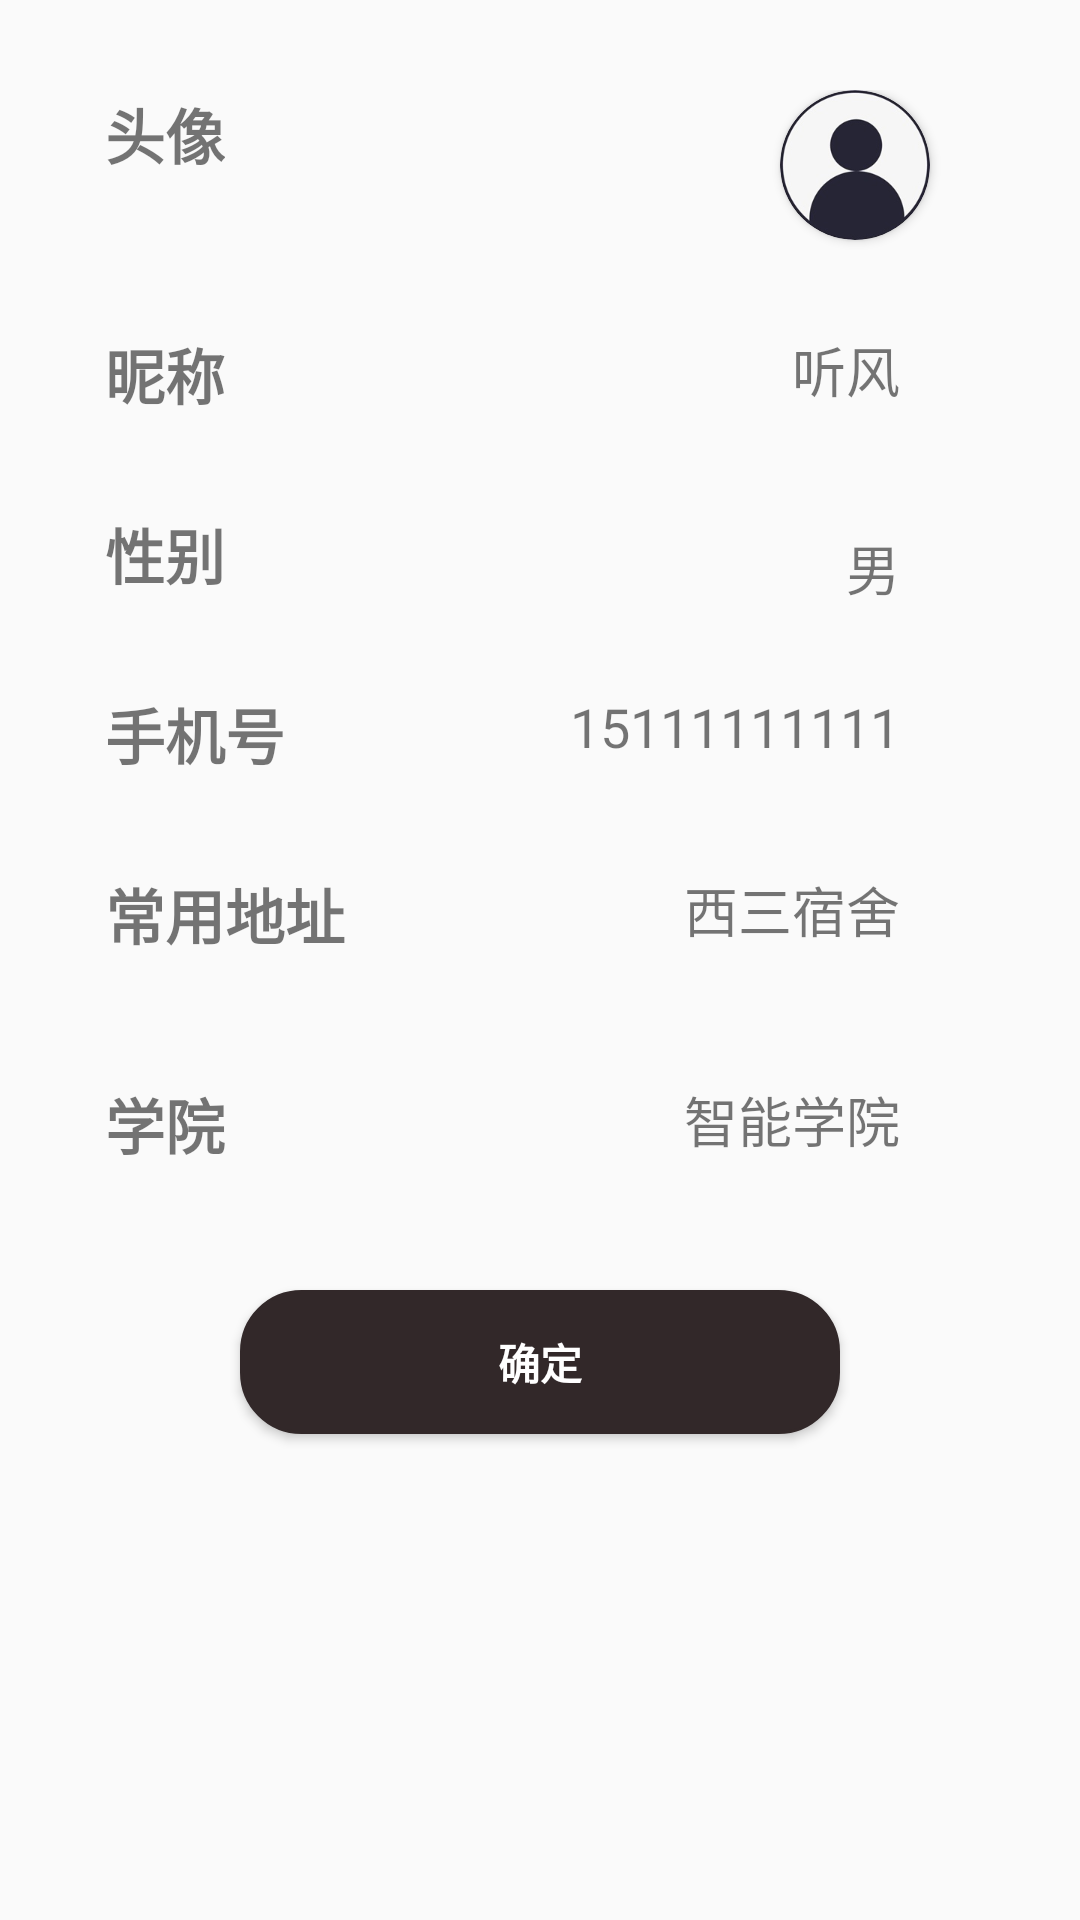

This screen was rendered from an Android layout file. Write that file and the resources it references.
<!-- AndroidManifest.xml: application theme AppTheme -->
<!-- res/layout/dialog_show_drivers_informatoin.xml -->
<?xml version="1.0" encoding="utf-8"?>
<LinearLayout xmlns:android="http://schemas.android.com/apk/res/android"
    android:layout_width="match_parent"
    android:layout_height="match_parent"
    xmlns:app="http://schemas.android.com/apk/res-auto"
    android:orientation="vertical"
    android:padding="20dp">
    <RelativeLayout
        android:layout_width="match_parent"
        android:layout_height="60dp"
        android:layout_marginBottom="20dp"
        android:layout_marginTop="10dp">
        <TextView
            android:text="头像"
            android:textSize="20dp"
            android:textStyle="bold"
            android:layout_marginLeft="15dp"
            android:layout_width="wrap_content"
            android:layout_height="wrap_content"/>
        <androidx.cardview.widget.CardView
            android:layout_width="50dp"
            android:layout_height="50dp"
            android:layout_alignParentRight="true"
            android:layout_marginRight="30dp"
            app:cardCornerRadius="50dp">
            <ImageView
                android:id="@+id/headPic"
                android:layout_width="match_parent"
                android:layout_height="match_parent"
                android:src="@drawable/head_pic"
                android:scaleType="fitXY"
                android:layout_gravity="right"/>
        </androidx.cardview.widget.CardView>
    </RelativeLayout>
    <RelativeLayout
        android:layout_width="match_parent"
        android:layout_height="60dp">
        <TextView
            android:text="昵称"
            android:textSize="20dp"
            android:textStyle="bold"
            android:layout_marginLeft="15dp"
            android:layout_width="wrap_content"
            android:layout_height="wrap_content"/>
        <TextView
            android:id="@+id/name"
            android:layout_width="wrap_content"
            android:layout_height="wrap_content"
            android:layout_alignParentRight="true"
            android:layout_marginRight="40dp"
            android:text="听风"
            android:textSize="18dp" />
    </RelativeLayout>
    <RelativeLayout
        android:layout_width="match_parent"
        android:layout_height="60dp">
        <TextView
            android:text="性别"
            android:textSize="20dp"
            android:textStyle="bold"
            android:layout_marginLeft="15dp"
            android:layout_width="wrap_content"
            android:layout_height="wrap_content"/>
        <TextView
            android:id="@+id/gender"
            android:layout_alignParentRight="true"
            android:layout_marginRight="40dp"
            android:layout_marginTop="6dp"
            android:text="男"
            android:textSize="18dp"
            android:layout_width="wrap_content"
            android:layout_height="wrap_content"/>
    </RelativeLayout>
    <RelativeLayout
        android:layout_width="match_parent"
        android:layout_height="60dp">
        <TextView
            android:text="手机号"
            android:textSize="20dp"
            android:textStyle="bold"
            android:layout_marginLeft="15dp"
            android:layout_width="wrap_content"
            android:layout_height="wrap_content"/>
        <TextView
            android:id="@+id/telephone"
            android:layout_alignParentRight="true"
            android:layout_marginRight="40dp"
            android:text="15111111111"
            android:textSize="18dp"
            android:layout_width="wrap_content"
            android:layout_height="wrap_content"/>
    </RelativeLayout>
    <RelativeLayout
        android:layout_width="match_parent"
        android:layout_height="70dp">
        <TextView
            android:text="常用地址"
            android:textSize="20dp"
            android:textStyle="bold"
            android:layout_marginLeft="15dp"
            android:layout_width="wrap_content"
            android:layout_height="wrap_content"/>
        <TextView
            android:id="@+id/address"
            android:layout_alignParentRight="true"
            android:layout_marginRight="40dp"
            android:text="西三宿舍"
            android:textSize="18dp"
            android:layout_width="wrap_content"
            android:layout_height="wrap_content"/>
    </RelativeLayout>
    <RelativeLayout
        android:layout_width="match_parent"
        android:layout_height="60dp">
        <TextView
            android:text="学院"
            android:textSize="20dp"
            android:textStyle="bold"
            android:layout_marginLeft="15dp"
            android:layout_width="wrap_content"
            android:layout_height="wrap_content"/>
        <TextView
            android:id="@+id/college"
            android:layout_alignParentRight="true"
            android:layout_marginRight="40dp"
            android:text="智能学院"
            android:textSize="18dp"
            android:layout_width="wrap_content"
            android:layout_height="wrap_content"/>
    </RelativeLayout>
    <Button
        android:id="@+id/confirm"
        android:layout_width="200dp"
        android:layout_height="wrap_content"
        android:background="@drawable/confirm"
        android:textColor="@color/white"
        android:textStyle="bold"
        android:layout_marginTop="10dp"
        android:layout_gravity="center"
        android:text="确定"/>
</LinearLayout>
<!-- resources referenced by this layout -->
<resources>
  <color name="white">#FFFFFFFF</color>
  <!-- drawable confirm (drawable) -->
  <?xml version="1.0" encoding="utf-8"?>
  <shape xmlns:android="http://schemas.android.com/apk/res/android">
      <solid android:color="@color/confirm" />
      <stroke android:width="1dip" android:color="@color/confirm" />
      <corners android:radius="20dp"/>
      <padding android:bottom="10dp"
          android:left="10dp"
          android:right="10dp"
          android:top="10dp"/>
  </shape>
  <!-- drawable head_pic: jpg bitmap (drawable, 9650 bytes) -->
  <style name="AppTheme" parent="Theme.AppCompat.DayNight">
          <item name="colorPrimary">@color/colorPrimary</item>
          <item name="colorPrimaryDark">@color/colorPrimaryDark</item>
          <item name="colorAccent">@color/colorAccent</item>
      </style>
  <color name="confirm">#322829</color>
  <color name="colorPrimary">#FD3657</color>
  <color name="colorPrimaryDark">#322829</color>
  <color name="colorAccent">#FD3657</color>
</resources>
